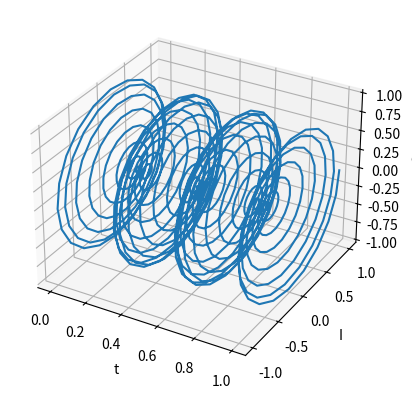

Reproduce this figure in Python.
from matplotlib import pyplot as plt
from mpl_toolkits.mplot3d import Axes3D
from numpy import linspace, sin, cos, pi, sqrt

def main():
  '''
  '''
  t = linspace(0, 1, 1000)
  Imod = 0.5 + 0.5*cos(2*pi*t*3)
  Qmod = 0.5 + 0.5*cos(2*pi*t*3)
  
  I = Imod*cos(2*pi*t*50)
  Q = Qmod*sin(2*pi*t*50)

  fig = plt.figure()
  ax = fig.add_subplot(1,1,1, projection = '3d')
  ax.set_xlabel('t')
  ax.set_ylabel('I')
  ax.set_zlabel('Q')

  ax.plot(t, I, Q)
  plt.show()
  
  return

if __name__ == '__main__':
  main()
